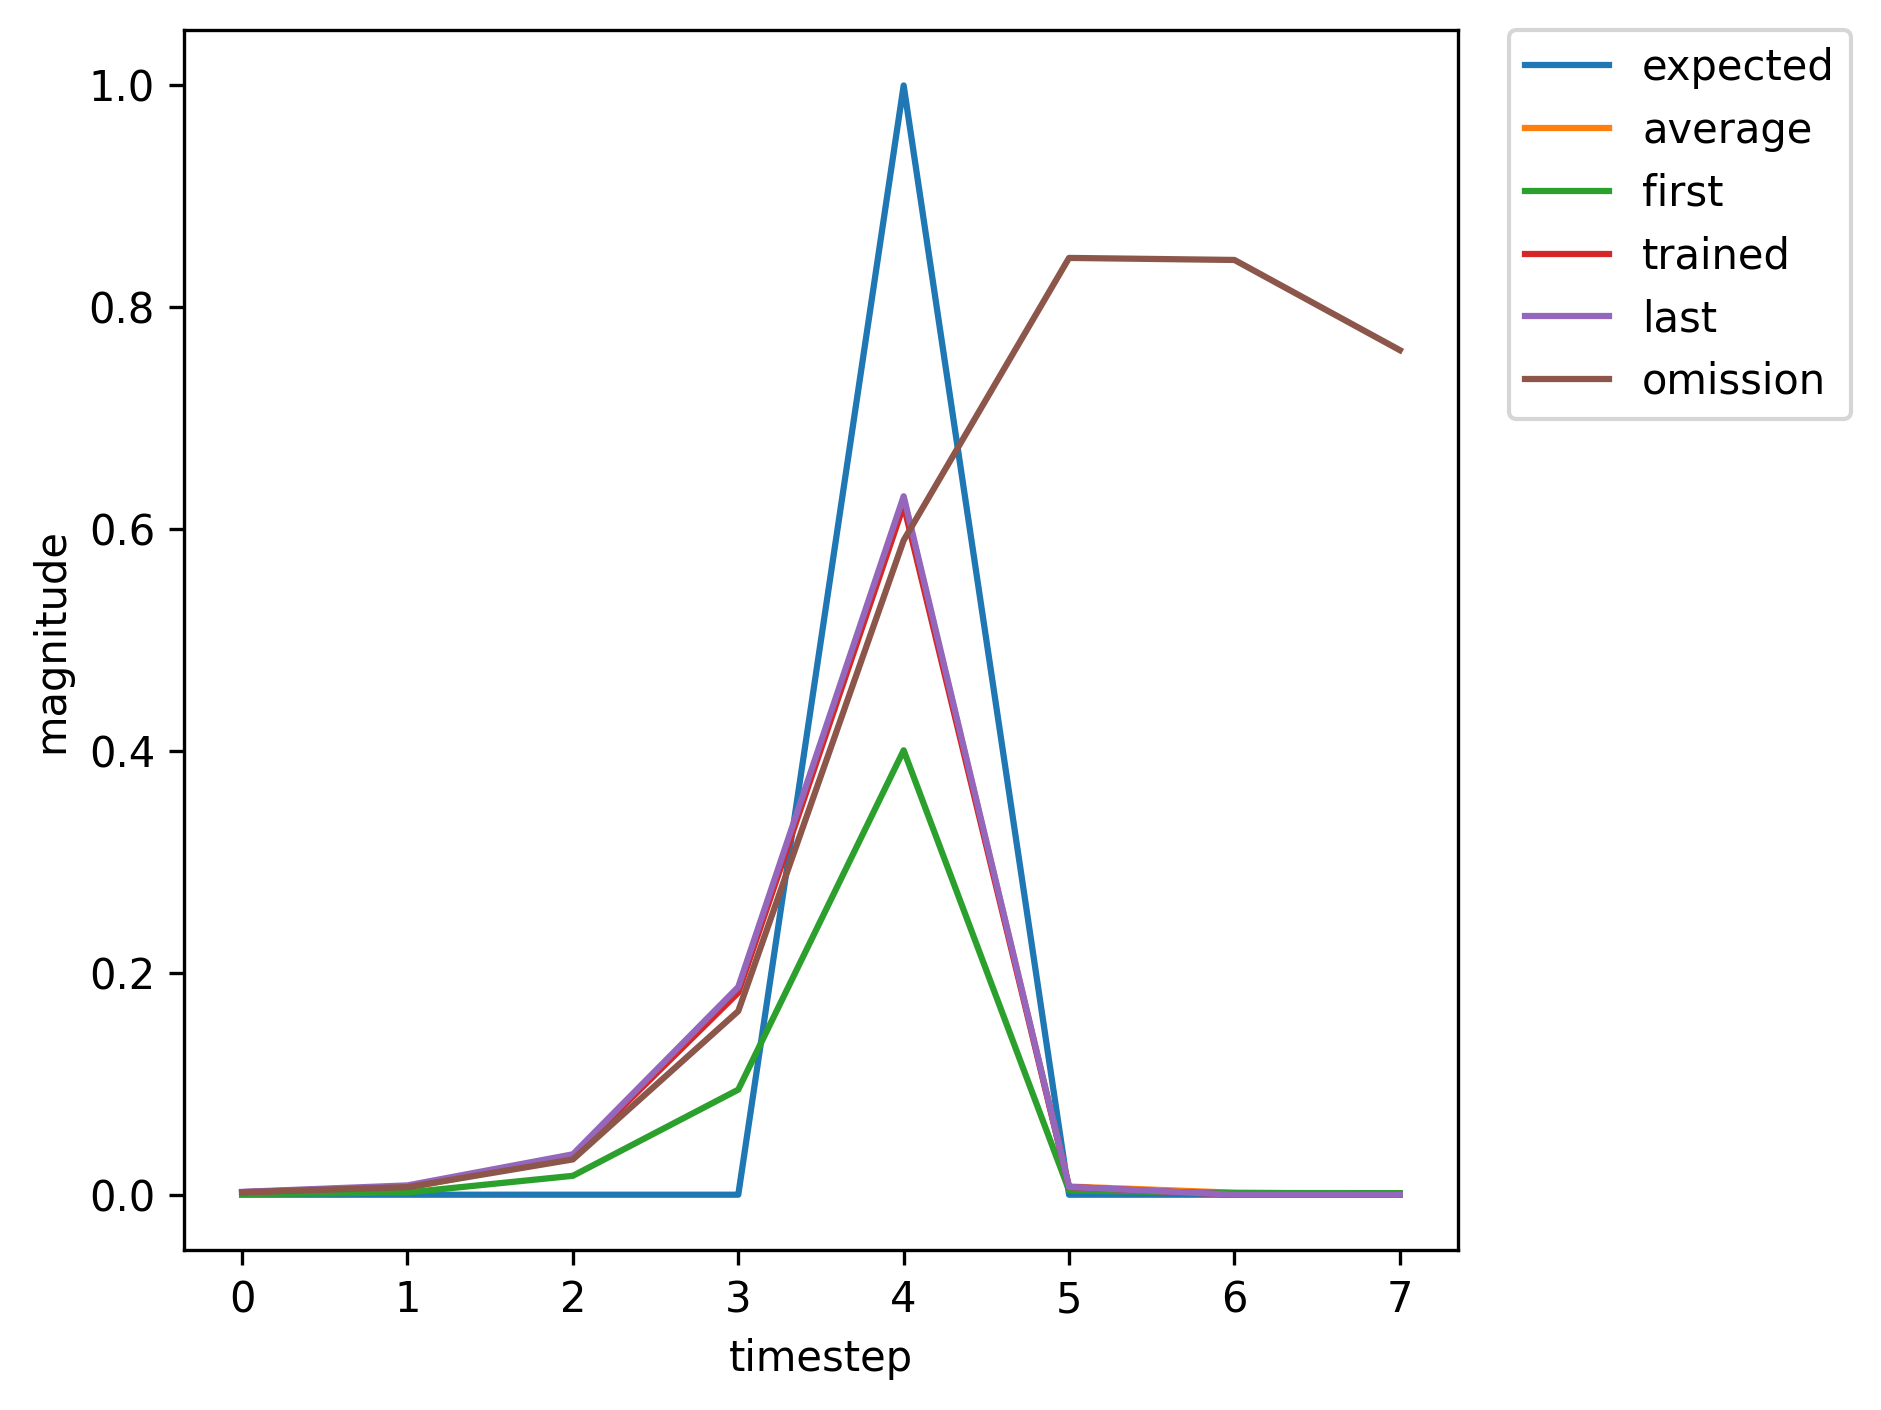

Data behind this chart, as committed beside it:
, input, expected_output, network_output
0, 1, 0, 0.000595
1, 0, 0, 0.001977
2, 0, 0, 0.01703
3, 0, 0, 0.09472
4, 2, 1, 0.4006
5, 0, 0, 0.003848
6, 0, 0, 0.001561
7, 0, 0, 0.001391
8, 1, 0, 0.00145
9, 0, 0, 0.005721
10, 0, 0, 0.03632
11, 0, 0, 0.1935
12, 2, 1, 0.6432
13, 0, 0, 0.007942
14, 0, 0, 0.002547
15, 0, 0, 0.001517
16, 1, 0, 0.001488
17, 0, 0, 0.005865
18, 0, 0, 0.0367
19, 0, 0, 0.1952
20, 2, 1, 0.6457
21, 0, 0, 0.00799
22, 0, 0, 0.002552
23, 1, 0, 0.001513
24, 0, 0, 0.005588
25, 0, 0, 0.03429
26, 0, 0, 0.1828
27, 2, 1, 0.625
28, 0, 0, 0.007373
29, 1, 0, 0.002394
30, 0, 0, 0.007859
31, 0, 0, 0.03545
32, 0, 0, 0.1833
33, 2, 1, 0.6231
34, 0, 0, 0.006898
35, 0, 0, 0.002177
36, 1, 0, 0.001375
37, 0, 0, 0.004957
38, 0, 0, 0.03184
39, 0, 0, 0.1709
40, 2, 1, 0.6034
41, 0, 0, 0.006873
42, 1, 0, 0.002282
43, 0, 0, 0.007525
44, 0, 0, 0.03508
45, 0, 0, 0.1821
46, 2, 1, 0.6215
47, 0, 0, 0.006915
48, 1, 0, 0.002194
49, 0, 0, 0.00693
50, 0, 0, 0.03248
51, 0, 0, 0.169
52, 2, 1, 0.5969
53, 0, 0, 0.00633
54, 0, 0, 0.002058
55, 1, 0, 0.001367
56, 0, 0, 0.004951
57, 0, 0, 0.03191
58, 0, 0, 0.1713
59, 2, 1, 0.6042
... 313 more rows
